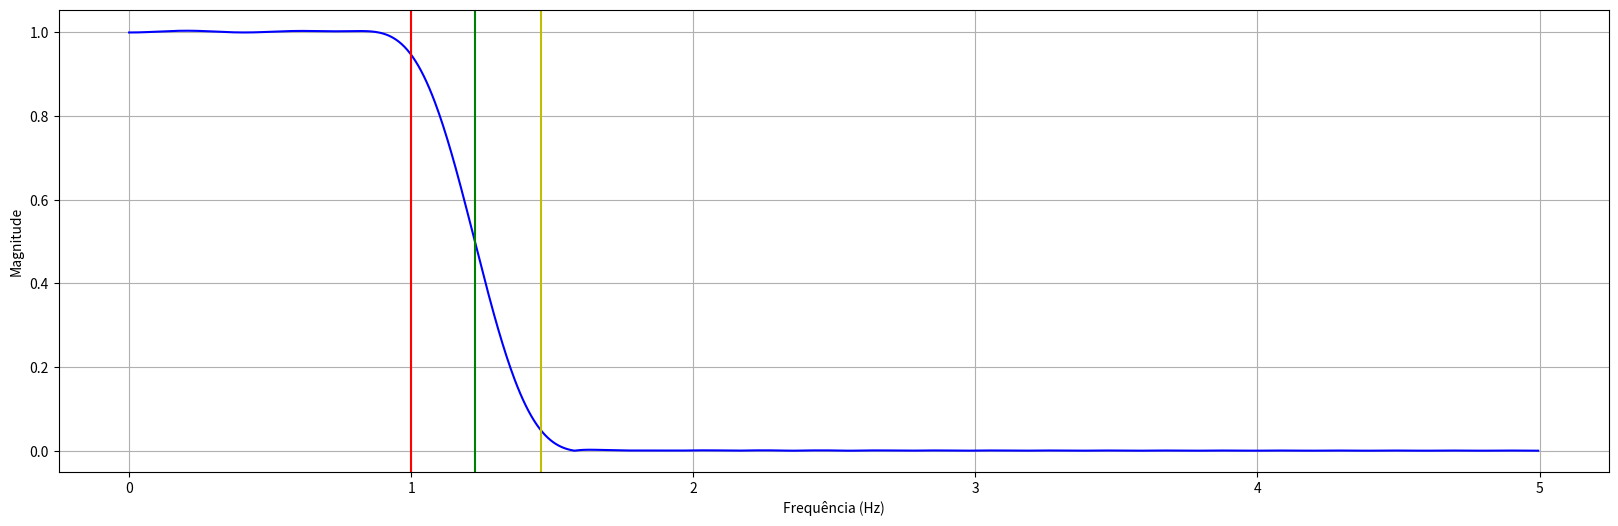

Here is the Python script that generated this plot:
from matplotlib.pyplot import subplots, show
from scipy.signal import firwin, freqz
import numpy as np

# Definindo os parâmetros do filtro
# fDBP       => Frequência em [Hz] Desejada para a Banda escolhida.
# ordem      => Ordem do Filtro.
# fs         => Frequência de Amostragem em [Hz].
# filterType => Tipo de filtro entre 'lowpass', 'highpass'
# desvio     => Máximo desvio da amplitude aceito na frequência desejada.
# isBP       => Frequência desejada é da banda de passagem "True" ou da Banda de Bloqueio "False"

def findFilterDigitalFir(fDesejada,ordem,fs,filterType="lowpass",desvio=0.05,isBP=True):
  faux      = fDesejada*(2*np.pi)/fs
  condition = (isBP if filterType=="lowpass" else not isBP)
  for fc in np.linspace(fDesejada,(10*fDesejada if fs/2 > 10*fDesejada else fs/2) if condition else fDesejada//20, 10000, endpoint=False):
    taps = firwin(ordem, cutoff = fc,fs = fs, window = "hamming", pass_zero = filterType)
    w, h = freqz(taps, 1, worN=1024)# Resposta em frequência do filtro
    hAux, wAux = (np.abs(h),np.abs(w)) if condition else (np.abs(h)[::-1], np.abs(w)[::-1])
    index = np.argmax(hAux<=(1-desvio) if isBP else hAux>=desvio)
    if ((wAux[index] >= faux) if condition else (wAux[index] <= faux)): break;

  fDInicio = wAux[index]*fs/(2*np.pi)
  index = np.argmax(hAux<=desvio if isBP else hAux>=(1-desvio))
  fDFinal = wAux[index]*fs/(2*np.pi)

  f = w*fs/(2*np.pi) #Transformando a frequência de rad/samples para Hz
  fig, ax1 = subplots(figsize=(20,6))
  ax1.set_xlabel('Frequência (Hz)')
  ax1.set_ylabel('Magnitude')
  ax1.plot(f, abs(h), 'b')
  print("Frequência limite da Banda de Passagem [Vermelho]: " + str(fDInicio if isBP else fDFinal));
  ax1.axvline(fDInicio if isBP else fDFinal,color='r');
  print("Frequência de corte [Verde]: " + str(fc));
  ax1.axvline(fc,color='g');
  print("Frequência limite da Banda de Bloqueio [Amarelo]: "+ str(fDFinal if isBP else fDInicio));
  ax1.axvline(fDFinal if isBP else fDInicio,color='y');
  ax1.grid()
  show()

  return taps

# frequencia do sinal 1 Hz
# frequencia de amostragem 10 Hz


# Definindo os parâmetros do filtro
taps = findFilterDigitalFir(1,50,10,isBP=True)
[print(str(h)+',') for h in taps]
#taps = findFilterDigitalFir(12,51,100,'highpass',isBP=False)
#[print(str(h)+',') for h in taps]